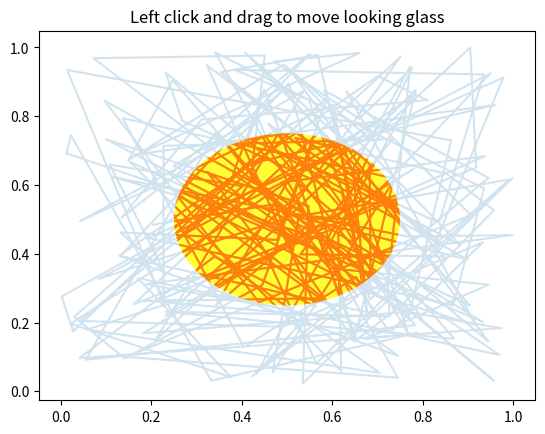

Here is the Python script that generated this plot:
import numpy as np
import matplotlib.pyplot as plt
import matplotlib.patches as patches
x, y = np.random.rand(2, 200)

fig, ax = plt.subplots()
circ = patches.Circle((0.5, 0.5), 0.25, alpha=0.8, fc='yellow')
ax.add_patch(circ)


ax.plot(x, y, alpha=0.2)
line, = ax.plot(x, y, alpha=1.0, clip_path=circ)
ax.set_title("Left click and drag to move looking glass")


class EventHandler(object):
    def __init__(self):
        fig.canvas.mpl_connect('button_press_event', self.onpress)
        fig.canvas.mpl_connect('button_release_event', self.onrelease)
        fig.canvas.mpl_connect('motion_notify_event', self.onmove)
        self.x0, self.y0 = circ.center
        self.pressevent = None

    def onpress(self, event):
        if event.inaxes != ax:
            return

        if not circ.contains(event)[0]:
            return

        self.pressevent = event

    def onrelease(self, event):
        self.pressevent = None
        self.x0, self.y0 = circ.center

    def onmove(self, event):
        if self.pressevent is None or event.inaxes != self.pressevent.inaxes:
            return

        dx = event.xdata - self.pressevent.xdata
        dy = event.ydata - self.pressevent.ydata
        circ.center = self.x0 + dx, self.y0 + dy
        line.set_clip_path(circ)
        fig.canvas.draw()

handler = EventHandler()
plt.show()